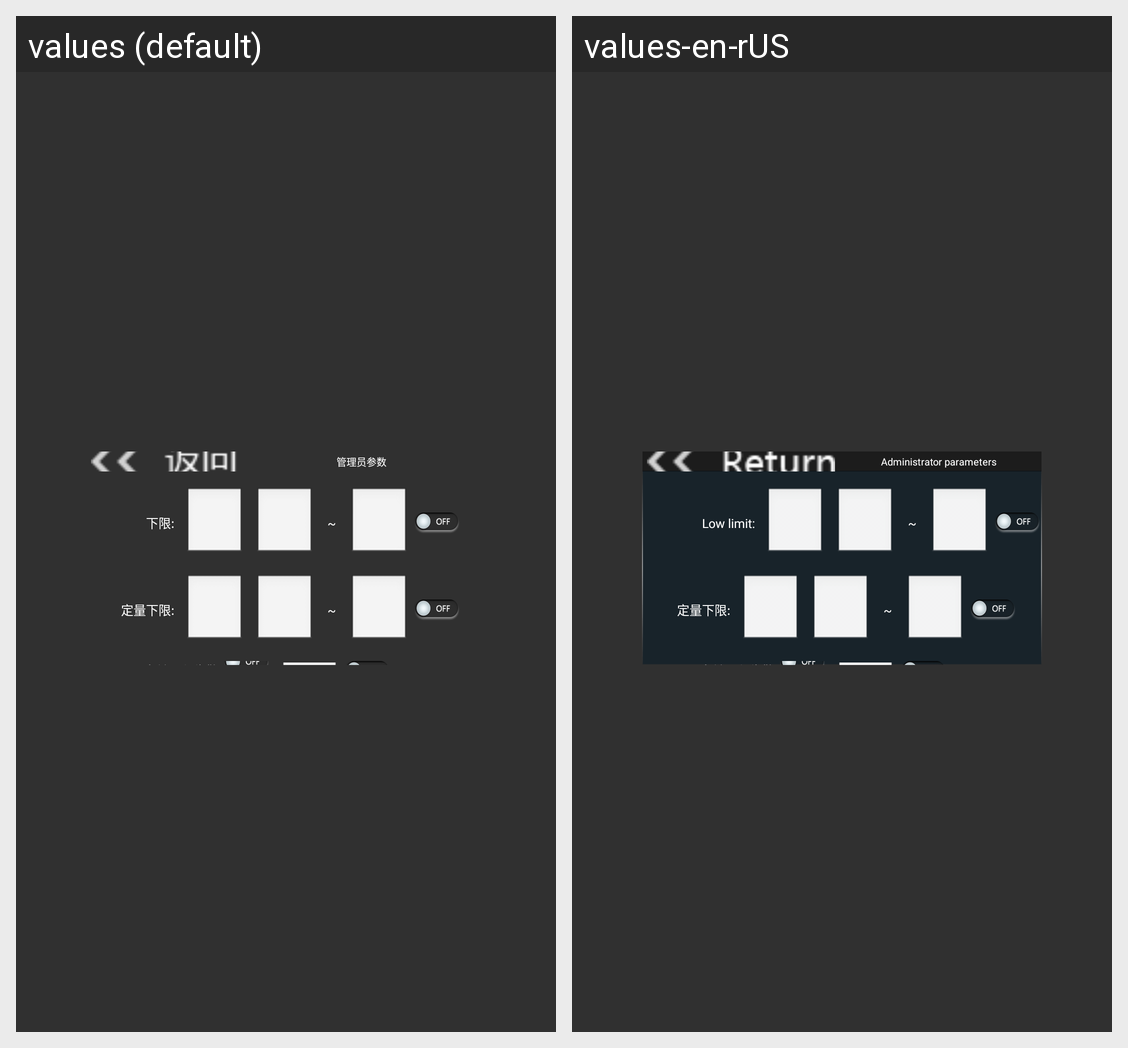

For this localized Android screen grid, give each drawn string resource with its value in every locale shown.
Android screen res/layout/no_board_list1_content7_padmin_par_set.xml rendered under 2 locales, left to right: values (default), values-en-rUS. Device: Nexus 5 (rendered at 1080×1920; each locale shown at half size, 540×960, under a caption strip naming it); theme AppTheme.
Strings drawn on this screen, with the default value and each locale's value (text and hints the layout hard-codes, and strings that could not be matched under every locale, appear in the picture but are not listed):

adminiPar
  values: 管理员参数
  values-en-rUS: Administrator parameters

LowLimit
  values: 下限:
  values-en-rUS: Low limit:

quantitativeLimit
  values: 定量下限:
  values-en-rUS: 定量下限:  [not translated; the default value is used]

alarmNowRange
  values: 当前量程告警
  values-en-rUS: 当前量程告警  [not translated; the default value is used]
